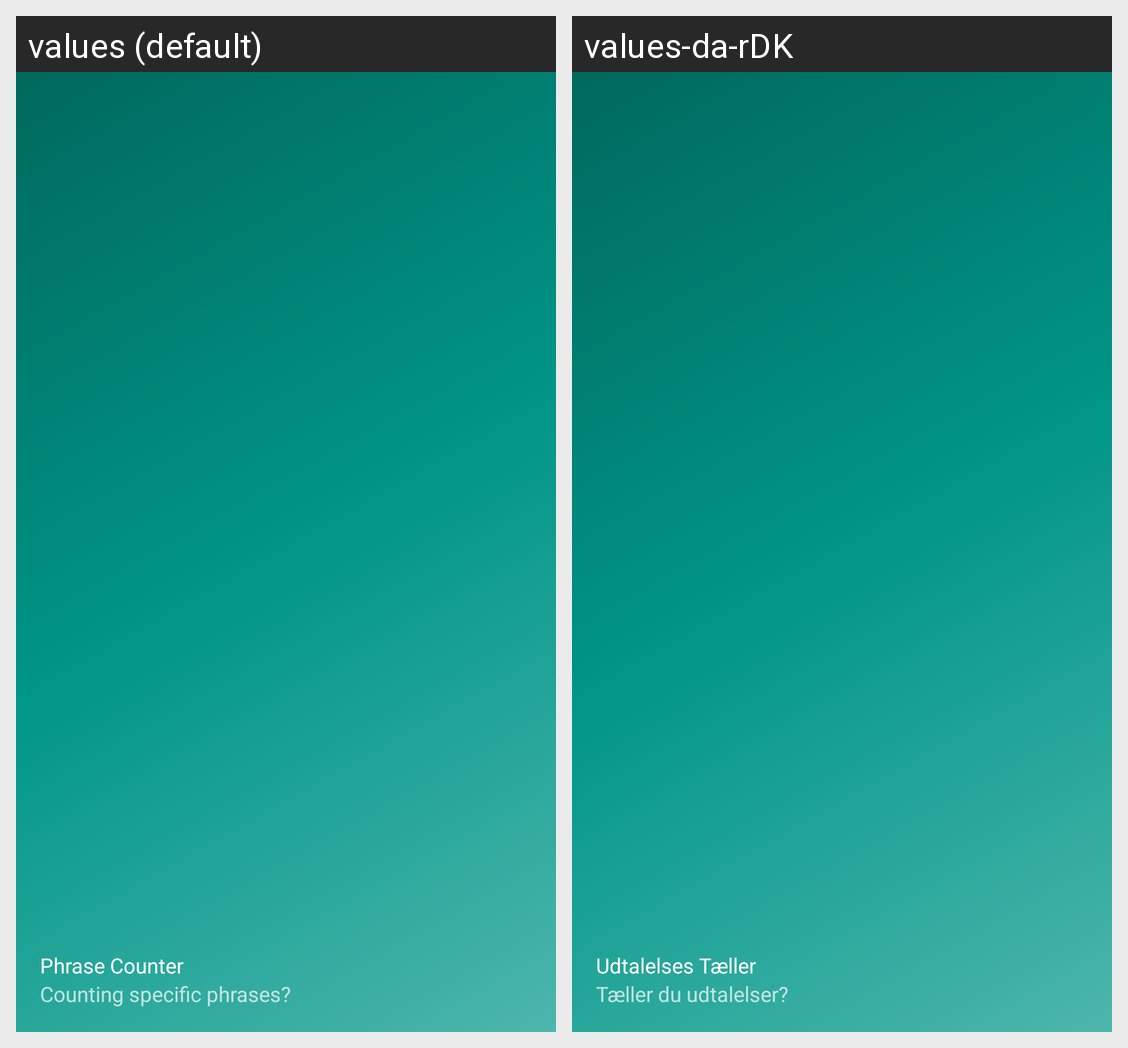

Strings drawn on this Android screen and how each of the app's shown locales translates them:
Android screen res/layout/nav_header_main.xml rendered under 2 locales, left to right: values (default), values-da-rDK. Device: Nexus 5 (rendered at 1080×1920; each locale shown at half size, 540×960, under a caption strip naming it); theme Theme.TeacherCounter.
Strings drawn on this screen, with the default value and each locale's value (text and hints the layout hard-codes, and strings that could not be matched under every locale, appear in the picture but are not listed):

nav_header_title
  values: Phrase Counter
  values-da-rDK: Udtalelses Tæller

nav_header_subtitle
  values: Counting specific phrases?
  values-da-rDK: Tæller du udtalelser?
